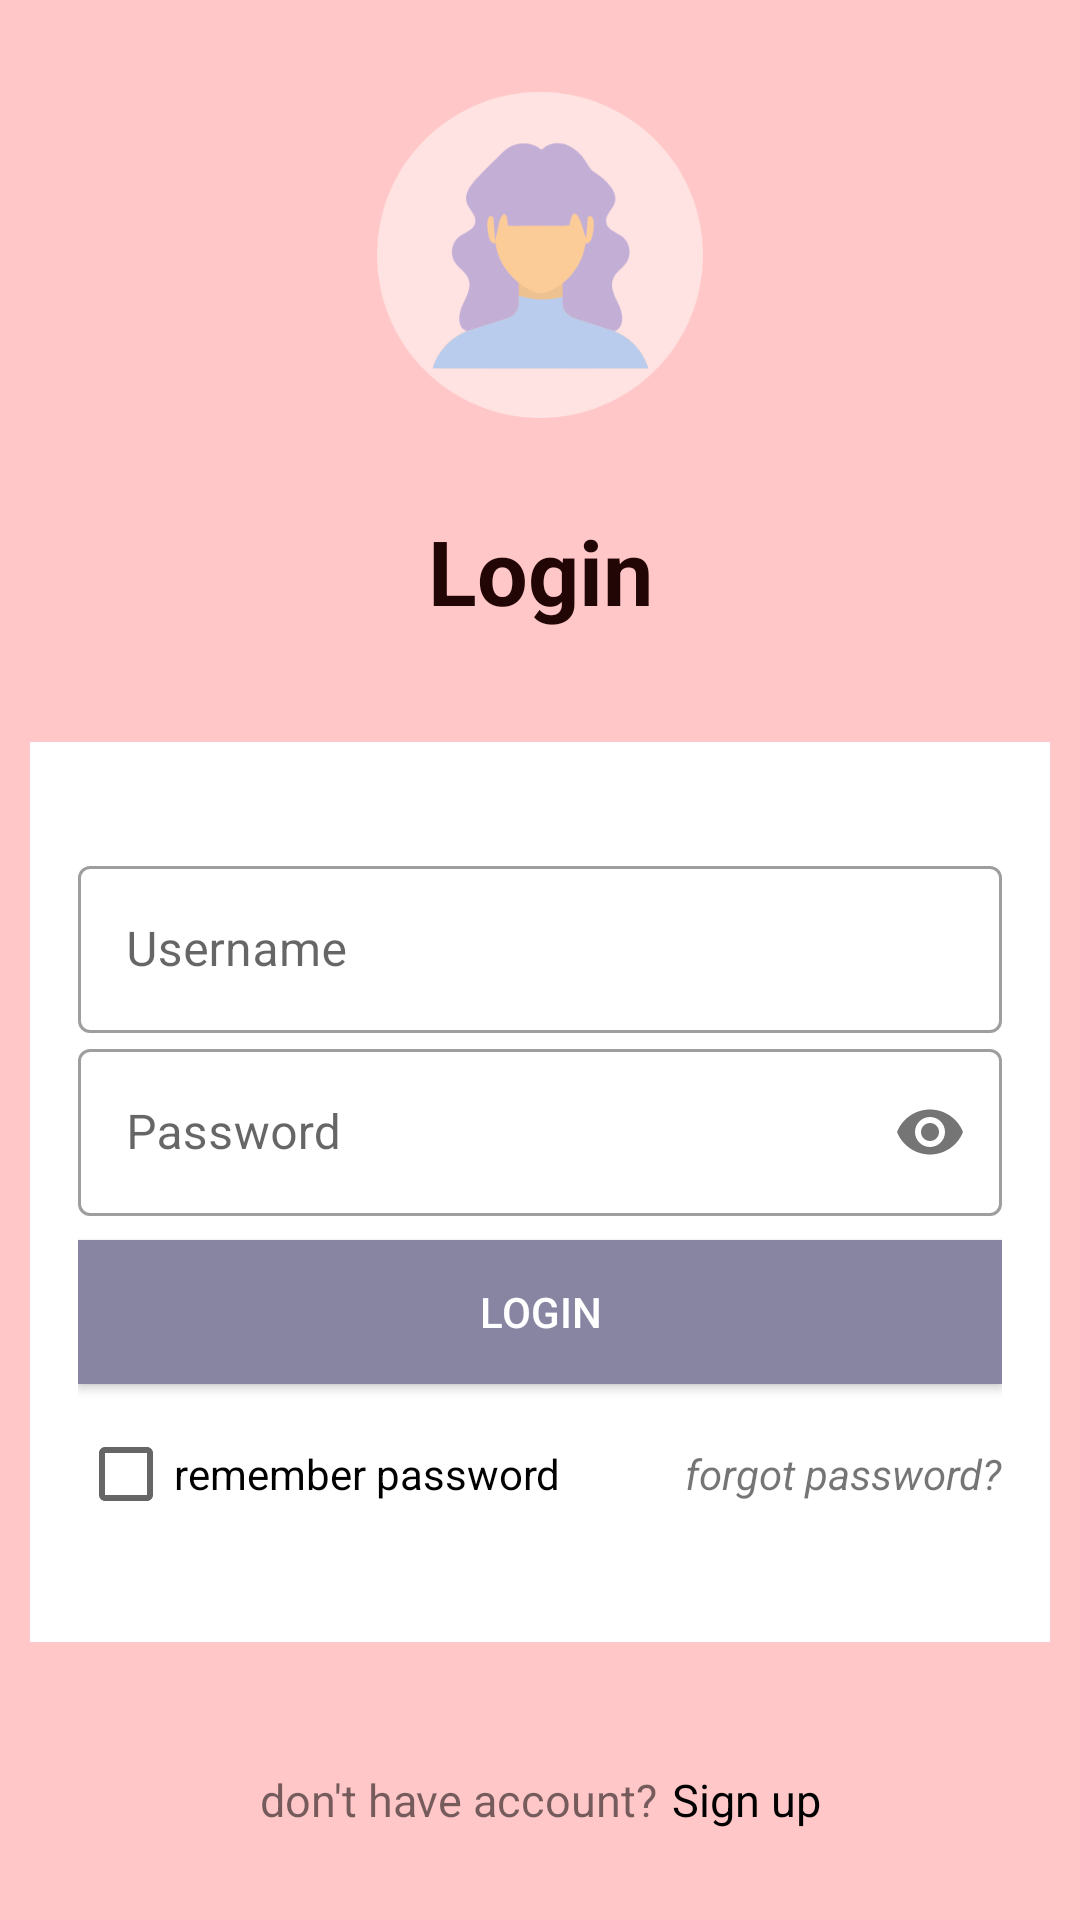

Layout XML and referenced resources for this Android screen:
<!-- AndroidManifest.xml: application theme Theme.IYeppeo -->
<!-- res/layout/activity_login.xml -->
<?xml version="1.0" encoding="utf-8"?>
<RelativeLayout xmlns:android="http://schemas.android.com/apk/res/android"
    xmlns:tools="http://schemas.android.com/tools"
    xmlns:app="http://schemas.android.com/apk/res-auto"
    android:orientation="vertical"
    android:layout_width="match_parent"
    android:layout_height="match_parent"
    android:background="#FFC7C7"
    tools:context=".Login">

    <ImageView
        android:id="@+id/icon_image"
        android:layout_gravity="center"
        android:layout_width="150dp"
        android:layout_height="150dp"
        android:layout_centerHorizontal="true"
        android:layout_marginTop="10dp"
        android:src="@drawable/login1" />

    <TextView
        android:id="@+id/title_login"
        android:layout_width="match_parent"
        android:layout_height="wrap_content"
        android:layout_below="@id/icon_image"
        android:layout_marginTop="10dp"
        android:gravity="center_horizontal"
        android:text="Login"
        android:textColor="#220505"
        android:textSize="30sp"
        android:textStyle="bold" />

    <TextView
        android:id="@+id/desc_title"
        android:layout_width="match_parent"
        android:layout_height="wrap_content"
        android:layout_below="@id/title_login"
        android:gravity="center"
        android:textColor="#27010D"
        android:textSize="20sp" />

    <RelativeLayout
        android:id="@+id/form_login"
        android:layout_width="match_parent"
        android:layout_height="wrap_content"
        android:layout_below="@id/desc_title"
        android:layout_marginStart="10dp"
        android:layout_marginTop="10dp"
        android:layout_marginEnd="10dp"
        android:layout_marginBottom="10dp"
        android:background="@color/white"
        android:padding="16dp">

        <LinearLayout
            android:layout_width="match_parent"
            android:layout_height="wrap_content"
            android:layout_marginTop="20dp"
            android:layout_marginBottom="20dp"
            android:orientation="vertical">
            <com.google.android.material.textfield.TextInputLayout
                android:transitionName="username_tran"
                android:layout_width="match_parent"
                android:layout_height="wrap_content"
                android:id="@+id/username_login"
                android:hint="Username"
                style="@style/Widget.MaterialComponents.TextInputLayout.OutlinedBox">

                <com.google.android.material.textfield.TextInputEditText
                    android:layout_width="match_parent"
                    android:layout_height="wrap_content"/>

            </com.google.android.material.textfield.TextInputLayout>

            <com.google.android.material.textfield.TextInputLayout
                android:layout_width="match_parent"
                android:layout_height="wrap_content"
                android:transitionName="password_tran"
                android:id="@+id/password_login"
                app:passwordToggleEnabled="true"
                android:hint="Password"
                style="@style/Widget.MaterialComponents.TextInputLayout.OutlinedBox">

                <com.google.android.material.textfield.TextInputEditText
                    android:layout_width="match_parent"
                    android:layout_height="wrap_content"
                    android:inputType="textPassword"/>

            </com.google.android.material.textfield.TextInputLayout>
            <Button
                android:id="@+id/btn_login"
                android:layout_width="match_parent"
                android:layout_height="wrap_content"
                android:layout_marginTop="8dp"
                android:background="#8785A2"
                android:clickable="true"
                android:focusable="true"
                android:gravity="center"
                android:text="login"
                android:textColor="@android:color/white" />

            <RelativeLayout
                android:layout_width="match_parent"
                android:layout_height="40dp"
                android:layout_below="@id/btn_login"
                android:layout_marginTop="10dp">

                <CheckBox
                    android:id="@+id/chcbox"
                    android:layout_width="wrap_content"
                    android:layout_height="wrap_content"
                    android:layout_centerVertical="true"
                    android:text="remember password" />

                <TextView
                    android:id="@+id/lupapassword"
                    android:layout_width="wrap_content"
                    android:layout_height="wrap_content"
                    android:layout_alignParentEnd="true"
                    android:layout_centerVertical="true"
                    android:layout_toStartOf="@id/chcbox"
                    android:text="forgot password?"
                    android:textStyle="italic" />
            </RelativeLayout>
        </LinearLayout>
    </RelativeLayout>

    <RelativeLayout
        android:layout_width="match_parent"
        android:layout_height="wrap_content"
        android:layout_alignParentBottom="true"
        android:layout_marginBottom="30dp">
        <LinearLayout
            android:layout_width="match_parent"
            android:layout_height="wrap_content"
            android:gravity="center">
            <TextView
                android:id="@+id/title_footer"
                android:layout_width="wrap_content"
                android:layout_height="wrap_content"
                android:layout_centerHorizontal="true"
                android:gravity="center_horizontal"
                android:text="don't have account?"
                android:textSize="15sp" />

            <TextView
                android:id="@+id/lnksignup"
                android:layout_width="wrap_content"
                android:layout_height="wrap_content"
                android:layout_marginStart="5dp"
                android:layout_toEndOf="@id/title_footer"
                android:text="Sign up"
                android:textColor="@android:color/black"
                android:textSize="15sp" />
        </LinearLayout>

    </RelativeLayout>

</RelativeLayout>
<!-- resources referenced by this layout -->
<resources>
  <color name="white">#FFFFFFFF</color>
  <!-- drawable login1: png bitmap (drawable, 16966 bytes) -->
  <style name="Theme.IYeppeo" parent="Theme.MaterialComponents.DayNight.NoActionBar">
          
          <item name="colorPrimary">#EE93CE</item>
          <item name="colorPrimaryVariant">#EE93CE</item>
          <item name="colorOnPrimary">@color/white</item>
          
          <item name="colorSecondary">@color/teal_200</item>
          <item name="colorSecondaryVariant">@color/teal_700</item>
          <item name="colorOnSecondary">@color/black</item>
          
          <item name="android:statusBarColor" tools:targetApi="l">?attr/colorPrimaryVariant</item>
          
      </style>
  <color name="teal_200">#FF03DAC5</color>
  <color name="teal_700">#FF018786</color>
  <color name="black">#FF000000</color>
</resources>
